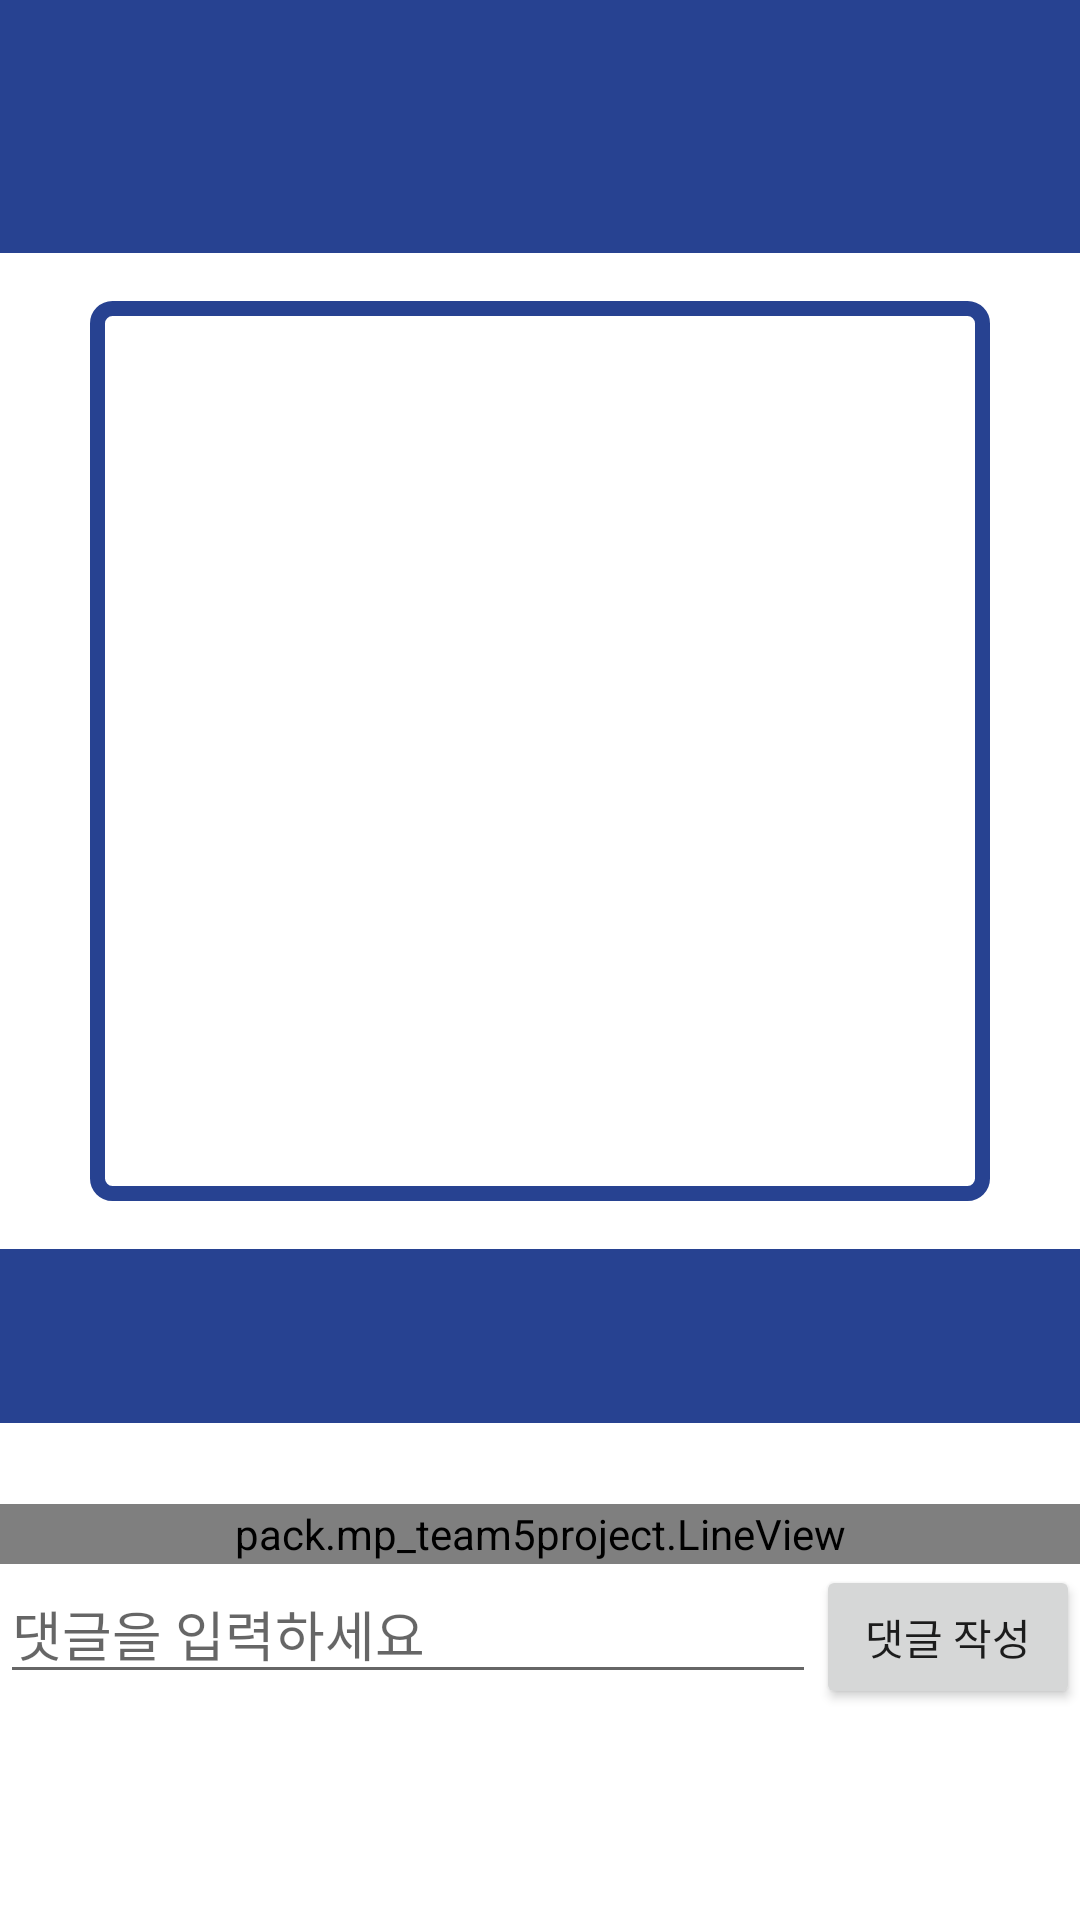

Layout XML and referenced resources for this Android screen:
<!-- AndroidManifest.xml: application theme Theme.MP_team5Project -->
<!-- res/layout/activity_post_detail.xml -->
<?xml version="1.0" encoding="utf-8"?>
<LinearLayout xmlns:android="http://schemas.android.com/apk/res/android"
    android:layout_width="match_parent"
    android:layout_height="match_parent"
    android:orientation="vertical">

    
    <TextView
        android:id="@+id/textUserEmailId"
        android:layout_width="match_parent"
        android:layout_height="wrap_content"
        android:background="#274291"
        android:padding="5dp"
        android:text=""
        android:textColor="@color/white"
        android:textSize="18sp"
        android:textStyle="bold" />

    <TextView
        android:id="@+id/itemName"
        android:layout_width="match_parent"
        android:layout_height="50dp"
        android:background="#274291"
        android:paddingLeft="5dp"
        android:paddingBottom="7dp"
        android:text=""
        android:textColor="@color/white"
        android:textSize="30sp" />
    
    <ImageView
        android:id="@+id/itemImageView"
        android:layout_width="300dp"
        android:layout_height="300dp"
        android:layout_gravity="center"
        android:layout_margin="16dp"
        android:adjustViewBounds="true"
        android:background="@drawable/corner_round"
        android:clipToOutline="true"
        android:scaleType="centerCrop" /> 


    
    <LinearLayout
        android:layout_width="match_parent"
        android:layout_height="wrap_content"
        android:background="#274291"
        android:orientation="horizontal"
        android:paddingLeft="5dp"
        android:paddingTop="10dp">

        <TextView
            android:id="@+id/itemDate"
            android:layout_width="wrap_content"
            android:layout_height="wrap_content"
            android:layout_weight="1"
            android:text=""
            android:textColor="@color/white" />

        <TextView
            android:id="@+id/itemPlace"
            android:layout_width="wrap_content"
            android:layout_height="wrap_content"
            android:layout_weight="1"
            android:text=""
            android:textColor="@color/white" />

    </LinearLayout>

    <LinearLayout
        android:layout_width="match_parent"
        android:layout_height="wrap_content"
        android:background="#274291"
        android:orientation="horizontal"
        android:paddingLeft="5dp"
        android:paddingBottom="10dp">

        <TextView
            android:id="@+id/itemCtg"
            android:layout_width="wrap_content"
            android:layout_height="wrap_content"
            android:layout_weight="1"
            android:text=""
            android:textColor="@color/white" />

        <TextView
            android:id="@+id/itemTag"
            android:layout_width="wrap_content"
            android:layout_height="wrap_content"
            android:layout_weight="1"
            android:text=""
            android:textColor="@color/white" />
    </LinearLayout>


    <TextView
        android:id="@+id/itemEtc"
        android:paddingLeft="5dp"
        android:layout_width="match_parent"
        android:layout_height="wrap_content"
        android:gravity="start|top"
        android:inputType="textMultiLine"
        android:text=""
        android:textColor="@color/black"
        android:textSize="20sp" />

    <pack.mp_team5project.LineView
        android:layout_width="match_parent"
        android:layout_height="20dp"
        android:layout_centerInParent="true" />



    
    <LinearLayout
        android:layout_width="match_parent"
        android:layout_height="wrap_content"

        android:orientation="horizontal">


        
        <EditText
            android:id="@+id/editTextComment"
            android:layout_width="0dp"
            android:layout_height="wrap_content"
            android:layout_weight="1"
            android:hint="댓글을 입력하세요" />

        
        <Button
            android:id="@+id/buttonPostComment"
            android:layout_width="wrap_content"
            android:layout_height="wrap_content"
            android:text="댓글 작성" />
    </LinearLayout>

    
    <ScrollView
        android:layout_width="match_parent"
        android:layout_height="match_parent"
        android:fillViewport="true"
        android:scrollbars="none">

        <androidx.recyclerview.widget.RecyclerView
            android:id="@+id/recyclerViewComments"
            android:layout_width="match_parent"
            android:layout_height="match_parent"
            android:layout_marginTop="16dp" />
    </ScrollView>
</LinearLayout>
<!-- resources referenced by this layout -->
<resources>
  <!-- drawable corner_round (drawable) -->
  <?xml version="1.0" encoding="utf-8"?>
  <shape xmlns:android="http://schemas.android.com/apk/res/android"
      android:shape="rectangle">
      <stroke
          android:width="5dp"
          android:color="#274291"/>
      <corners android:radius="5dp"/>
  
  </shape>
  <style name="Theme.MP_team5Project" parent="Base.Theme.MP_team5Project" />
  <style name="Base.Theme.MP_team5Project" parent="Theme.MaterialComponents.DayNight.DarkActionBar">
          
          <item name="colorPrimary">#274291</item>
          
          <item name="windowActionBar">false</item>
          <item name="windowNoTitle">true</item>
      </style>
  <!-- not gathered from this repository: default colours our renderer supplied (Android Studio template values) -->
  <color name="black">#FF000000</color>
  <color name="white">#FFFFFFFF</color>
</resources>
